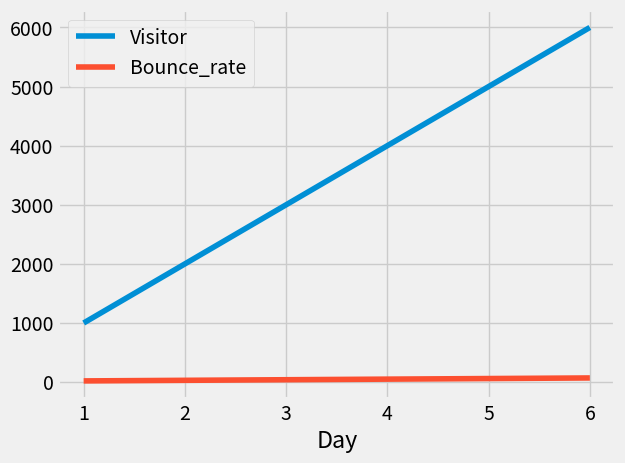

The matplotlib source for this figure:
'''
Created on 27-Apr-2020

[redacted]
'''

import pandas as pd
import matplotlib.pyplot as plt
from matplotlib import style

style.use("fivethirtyeight")

df =pd.DataFrame({"Day":[1,2,3,4,5,6],"Visitor":[1000,2000,3000,4000,5000,6000],"Bounce_rate":[20,30,40,50,60,70]})
df.set_index("Day",inplace=True)
df.plot()
plt.show()
